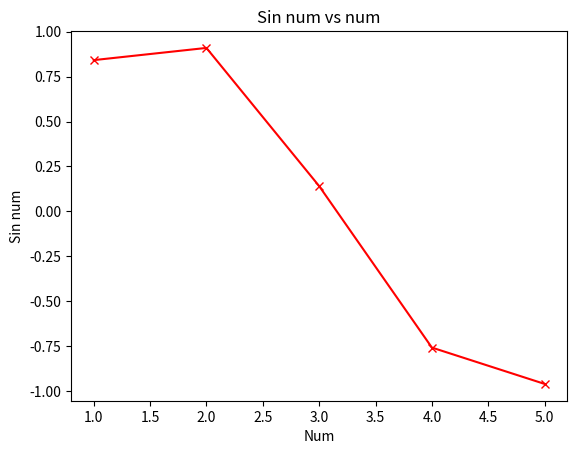

Python code for this plot:
import matplotlib.pyplot as plt
import math
x = [1, 2, 3, 4, 5]
y = [math.sin(1), math.sin(2), math.sin(3), math.sin(4), math.sin(5)]
plt.title("Sin num vs num")
plt.xlabel("Num")
plt.ylabel("Sin num")
plt.plot(x, y, color = "red", marker = "x")
plt.show()